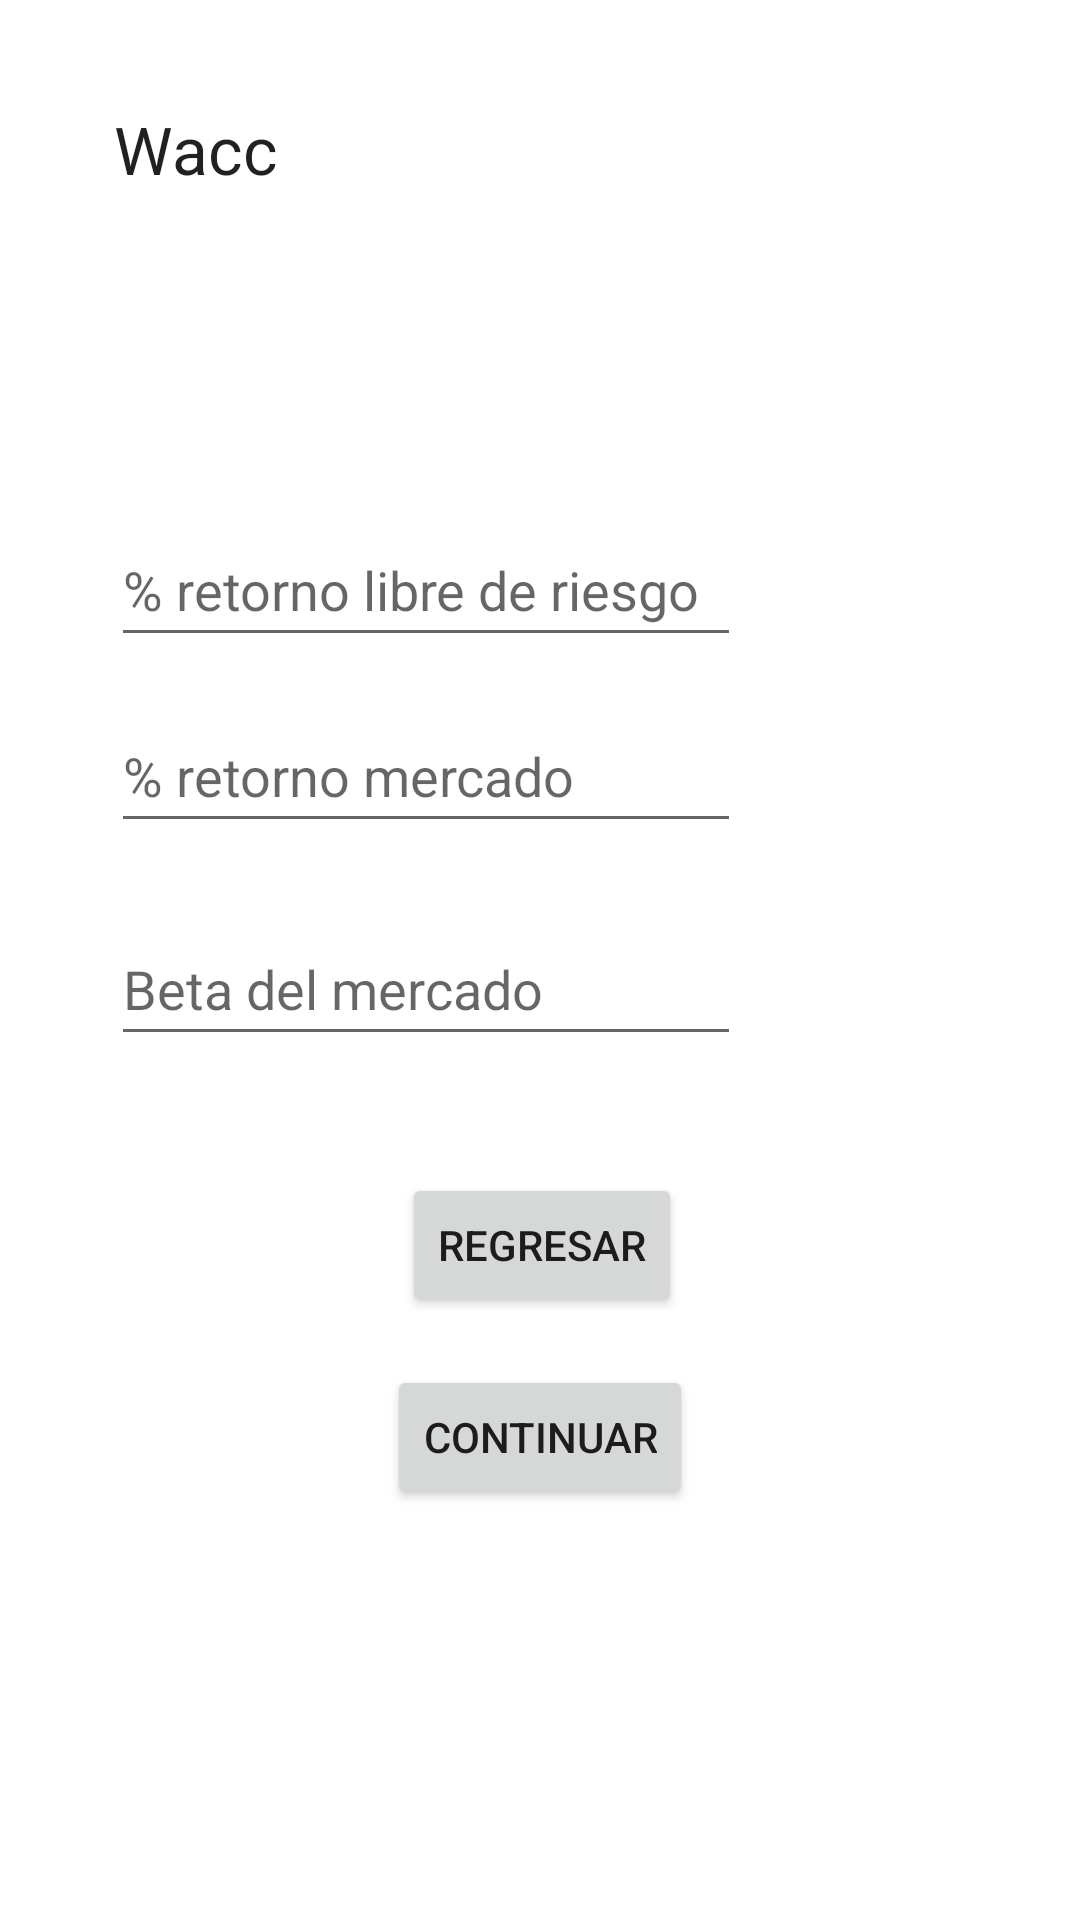

This screen was rendered from an Android layout file. Write that file and the resources it references.
<!-- AndroidManifest.xml: application theme Theme.AdminPro -->
<!-- res/layout/activity_wacc.xml -->
<?xml version="1.0" encoding="utf-8"?>
<androidx.constraintlayout.widget.ConstraintLayout xmlns:android="http://schemas.android.com/apk/res/android"
    xmlns:app="http://schemas.android.com/apk/res-auto"
    xmlns:tools="http://schemas.android.com/tools"
    android:layout_width="match_parent"
    android:layout_height="match_parent"
    tools:context=".Wacc">

    <EditText
        android:id="@+id/textRetLibre"
        android:layout_width="wrap_content"
        android:layout_height="wrap_content"
        android:layout_marginStart="37dp"
        android:layout_marginTop="171dp"
        android:ems="10"
        android:hint="% retorno libre de riesgo"
        android:inputType="textPersonName"
        android:minHeight="48dp"
        app:layout_constraintStart_toStartOf="parent"
        app:layout_constraintTop_toTopOf="parent" />

    <EditText
        android:id="@+id/textRetMercado"
        android:layout_width="wrap_content"
        android:layout_height="wrap_content"
        android:layout_marginTop="14dp"
        android:ems="10"
        android:hint="% retorno mercado"
        android:inputType="textPersonName"
        android:minHeight="48dp"
        app:layout_constraintStart_toStartOf="@+id/textRetLibre"
        app:layout_constraintTop_toBottomOf="@+id/textRetLibre" />

    <EditText
        android:id="@+id/textBMercado"
        android:layout_width="wrap_content"
        android:layout_height="wrap_content"
        android:layout_marginTop="23dp"
        android:ems="10"
        android:hint="Beta del mercado"
        android:inputType="textPersonName"
        android:minHeight="48dp"
        app:layout_constraintStart_toStartOf="@+id/textRetMercado"
        app:layout_constraintTop_toBottomOf="@+id/textRetMercado" />

    <Button
        android:id="@+id/btn_Regresar3"
        android:layout_width="wrap_content"
        android:layout_height="wrap_content"
        android:layout_marginStart="5dp"
        android:layout_marginBottom="16dp"
        android:onClick="back"
        android:text="Regresar"
        app:layout_constraintBottom_toTopOf="@+id/btn_Continuar3"
        app:layout_constraintStart_toStartOf="@+id/btn_Continuar3" />

    <Button
        android:id="@+id/btn_Continuar3"
        android:layout_width="wrap_content"
        android:layout_height="wrap_content"
        android:layout_marginBottom="137dp"
        android:onClick="next"
        android:text="Continuar"
        app:layout_constraintBottom_toBottomOf="parent"
        app:layout_constraintEnd_toEndOf="parent"
        app:layout_constraintStart_toStartOf="parent" />

    <TextView
        android:id="@+id/textView3"
        android:layout_width="wrap_content"
        android:layout_height="wrap_content"
        android:layout_marginStart="38dp"
        android:layout_marginTop="35dp"
        android:text="Wacc"
        android:textAppearance="@style/TextAppearance.AppCompat.Large"
        app:layout_constraintStart_toStartOf="parent"
        app:layout_constraintTop_toTopOf="parent" />

</androidx.constraintlayout.widget.ConstraintLayout>
<!-- resources referenced by this layout -->
<resources>
  <style name="Theme.AdminPro" parent="Theme.MaterialComponents.DayNight.DarkActionBar">
          
          <item name="colorPrimary">@color/purple_500</item>
          <item name="colorPrimaryVariant">@color/purple_700</item>
          <item name="colorOnPrimary">@color/white</item>
          
          <item name="colorSecondary">@color/teal_200</item>
          <item name="colorSecondaryVariant">@color/teal_700</item>
          <item name="colorOnSecondary">@color/black</item>
          
          <item name="android:statusBarColor" tools:targetApi="l">?attr/colorPrimaryVariant</item>
          
      </style>
  <color name="purple_500">#4CAF50</color>
  <color name="purple_700">#009688</color>
  <color name="white">#FFFFFFFF</color>
  <color name="teal_200">#FF03DAC5</color>
  <color name="teal_700">#FF018786</color>
  <color name="black">#FF000000</color>
</resources>
